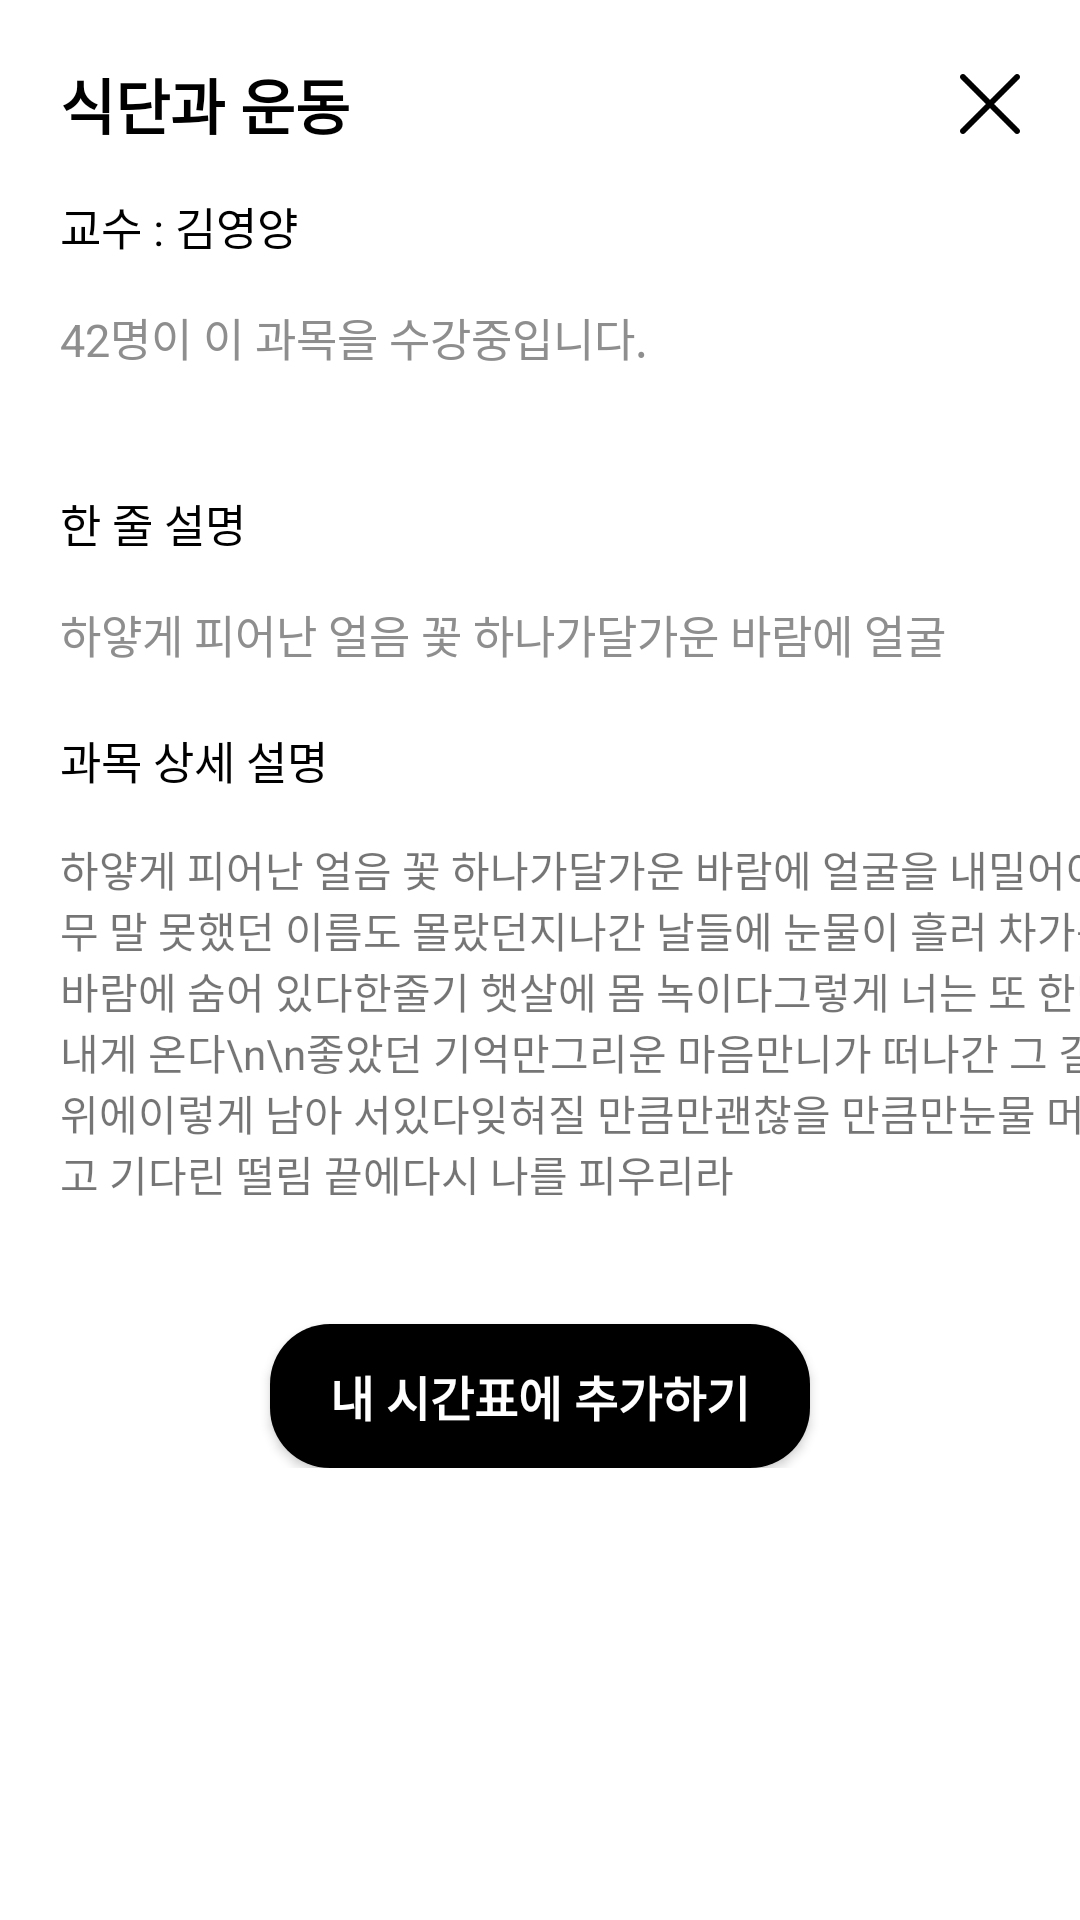

Android layout source for this screen:
<!-- AndroidManifest.xml: application theme Theme.Jonggangtime -->
<!-- res/layout/fragment_detail_lecture.xml -->
<?xml version="1.0" encoding="utf-8"?>
<ScrollView xmlns:android="http://schemas.android.com/apk/res/android"
    xmlns:app="http://schemas.android.com/apk/res-auto"
    xmlns:tools="http://schemas.android.com/tools"
    android:layout_width="match_parent"
    android:layout_height="match_parent"
    tools:context=".UI.Lectures.DetailLectureFragment">

    <androidx.constraintlayout.widget.ConstraintLayout
        android:layout_width="match_parent"
        android:layout_height="match_parent">

        <TextView
            android:id="@+id/title_tv"
            style="@style/title"
            android:layout_width="wrap_content"
            android:layout_height="wrap_content"
            android:layout_margin="20dp"
            android:text="식단과 운동"
            app:layout_constraintStart_toStartOf="parent"
            app:layout_constraintTop_toTopOf="parent" />

        <ImageView
            android:id="@+id/close_iv"
            android:layout_width="20dp"
            android:layout_height="20dp"
            android:layout_marginEnd="20dp"
            android:src="@drawable/icon_close"
            app:layout_constraintBottom_toBottomOf="@id/title_tv"
            app:layout_constraintEnd_toEndOf="parent"
            app:layout_constraintTop_toTopOf="@id/title_tv" />

        <TextView
            android:id="@+id/lecture_professor_tv"
            style="@style/text"
            android:layout_width="wrap_content"
            android:layout_height="wrap_content"
            android:layout_marginTop="15dp"
            android:text="교수 : 김영양"
            app:layout_constraintStart_toStartOf="@id/title_tv"
            app:layout_constraintTop_toBottomOf="@id/title_tv" />

        <TextView
            android:id="@+id/lecture_count_tv"
            style="@style/hint"
            android:layout_width="wrap_content"
            android:layout_height="wrap_content"
            android:layout_marginTop="15dp"
            android:text="42명이 이 과목을 수강중입니다."
            app:layout_constraintStart_toStartOf="@id/title_tv"
            app:layout_constraintTop_toBottomOf="@id/lecture_professor_tv" />

        <androidx.recyclerview.widget.RecyclerView
            android:id="@+id/lecture_category_rv"
            android:layout_width="match_parent"
            android:layout_height="wrap_content"
            android:layout_marginHorizontal="20dp"
            android:layout_marginTop="20dp"
            app:layout_constraintStart_toStartOf="@id/title_tv"
            app:layout_constraintTop_toBottomOf="@id/lecture_count_tv" />

        <TextView
            android:id="@+id/lecture_mini_content_tv"
            style="@style/text"
            android:layout_width="wrap_content"
            android:layout_height="wrap_content"
            android:layout_marginTop="20dp"
            android:text="@string/lecture_mini_content"
            app:layout_constraintStart_toStartOf="@id/title_tv"
            app:layout_constraintTop_toBottomOf="@id/lecture_category_rv" />

        <TextView
            android:id="@+id/lecture_mini_content_input_tv"
            style="@style/hint"
            android:layout_width="wrap_content"
            android:layout_height="wrap_content"
            android:layout_marginTop="15dp"
            android:layout_marginEnd="20dp"
            android:text="하얗게 피어난 얼음 꽃 하나가달가운 바람에 얼굴"
            app:boxBackgroundMode="outline"
            app:layout_constraintStart_toStartOf="@id/title_tv"
            app:layout_constraintTop_toBottomOf="@id/lecture_mini_content_tv" />

        <TextView
            android:id="@+id/lecture_content_tv"
            style="@style/text"
            android:layout_width="wrap_content"
            android:layout_height="wrap_content"
            android:layout_marginTop="20dp"
            android:text="@string/lecture_content"
            app:layout_constraintStart_toStartOf="@id/title_tv"
            app:layout_constraintTop_toBottomOf="@id/lecture_mini_content_input_tv" />

        <TextView
            android:id="@+id/lecture_content_input_tv"
            android:layout_width="wrap_content"
            android:layout_height="wrap_content"
            android:layout_marginTop="15dp"
            android:text="하얗게 피어난 얼음 꽃 하나가달가운 바람에 얼굴을 내밀어아무 말 못했던 이름도 몰랐던지나간 날들에 눈물이 흘러 차가운 바람에 숨어 있다한줄기 햇살에 몸 녹이다그렇게 너는 또 한번 내게 온다\n\n좋았던 기억만그리운 마음만니가 떠나간 그 길 위에이렇게 남아 서있다잊혀질 만큼만괜찮을 만큼만눈물 머금고 기다린 떨림 끝에다시 나를 피우리라"
            app:layout_constraintStart_toStartOf="@id/title_tv"
            app:layout_constraintTop_toBottomOf="@id/lecture_content_tv" />

        <androidx.appcompat.widget.AppCompatButton
            android:id="@+id/regist_btn"
            style="@style/button"
            android:layout_width="wrap_content"
            android:layout_height="wrap_content"
            android:layout_marginVertical="40dp"
            android:paddingHorizontal="20dp"
            android:text="@string/input_my_timetable"
            android:textAppearance="@style/button_text"
            app:layout_constraintEnd_toEndOf="parent"
            app:layout_constraintStart_toStartOf="parent"
            app:layout_constraintTop_toBottomOf="@id/lecture_content_input_tv" />

    </androidx.constraintlayout.widget.ConstraintLayout>

</ScrollView>
<!-- resources referenced by this layout -->
<resources>
  <!-- drawable icon_close: png bitmap (drawable, 711 bytes) -->
  <string name="input_my_timetable">내 시간표에 추가하기</string>
  <string name="lecture_content">과목 상세 설명</string>
  <string name="lecture_mini_content">한 줄 설명</string>
  <style name="button" parent="Widget.AppCompat.Button">
          <item name="android:background">@drawable/background_button</item>
      </style>
  <style name="button_text" parent="Widget.AppCompat.TextView">
          <item name="android:textColor">@color/white</item>
          <item name="android:textStyle">bold</item>
          <item name="android:textSize">16dp</item>
      </style>
  <style name="hint" parent="Widget.AppCompat.TextView">
          <item name="android:textColor">@color/hint</item>
          <item name="android:textSize">15dp</item>
      </style>
  <style name="text" parent="Widget.AppCompat.TextView">
          <item name="android:textColor">@color/black</item>
          <item name="android:textSize">15dp</item>
      </style>
  <style name="title" parent="Widget.AppCompat.TextView">
          <item name="android:textColor">@color/black</item>
          <item name="android:textStyle">bold</item>
          <item name="android:textSize">20dp</item>
      </style>
  <style name="Theme.Jonggangtime" parent="Theme.MaterialComponents.DayNight.DarkActionBar">
          <item name="windowNoTitle">true</item>
          
          <item name="colorPrimary">@color/purple_500</item>
          <item name="colorPrimaryVariant">@color/purple_700</item>
          <item name="colorOnPrimary">@color/white</item>
          
          <item name="colorSecondary">@color/teal_200</item>
          <item name="colorSecondaryVariant">@color/teal_700</item>
          <item name="colorOnSecondary">@color/black</item>
          
          <item name="android:statusBarColor">?attr/colorPrimaryVariant</item>
          
      </style>
  <!-- drawable background_button (drawable) -->
  <?xml version="1.0" encoding="utf-8"?>
  <shape
      xmlns:android="http://schemas.android.com/apk/res/android">
      <solid
          android:color="@color/black" />
      <size
          android:height="0dp"/>
      <corners
          android:radius="20dp"/>
  </shape>
  <color name="white">#FFFFFFFF</color>
  <color name="hint">#8E8E8E</color>
  <color name="black">#FF000000</color>
  <color name="purple_500">#FF6200EE</color>
  <color name="purple_700">#FF3700B3</color>
  <color name="teal_200">#FF03DAC5</color>
  <color name="teal_700">#FF018786</color>
</resources>
